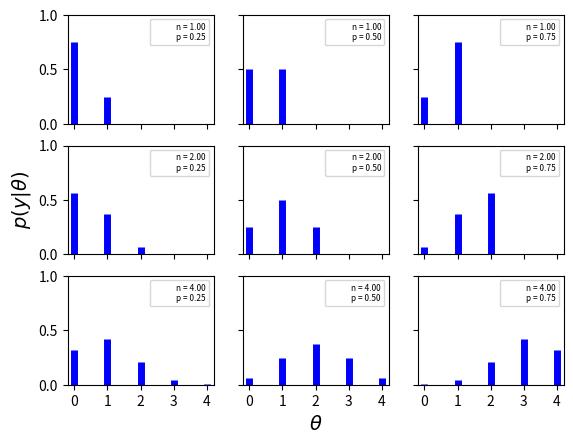

Generate this figure with matplotlib:
# -*- encoding=utf-8 -*-

import numpy as np
import matplotlib.pyplot as plt
from scipy import stats

n_params = [1, 2, 4]
p_params = [0.25, 0.5, 0.75]
x = np.arange(0, max(n_params) + 1)
f, ax = plt.subplots(len(n_params), len(p_params), sharex=True, sharey=True)
for i in range(3):
    for j in range(3):
        n = n_params[i]
        p = p_params[j]
        y = stats.binom(n=n, p=p).pmf(x)
        ax[i, j].vlines(x, 0, y, colors='b', lw=5)
        ax[i, j].set_ylim(0, 1)
        ax[i, j].plot(0, 0,
                      label="n = {:3.2f}\np = {:3.2f}".format(n, p),
                      alpha=0)
        ax[i, j].legend(fontsize=6)
ax[2, 1].set_xlabel('$\\theta$', fontsize=14)
ax[1, 0].set_ylabel('$p(y|\\theta)$', fontsize=14)
ax[0, 0].set_xticks(x)
plt.show()
